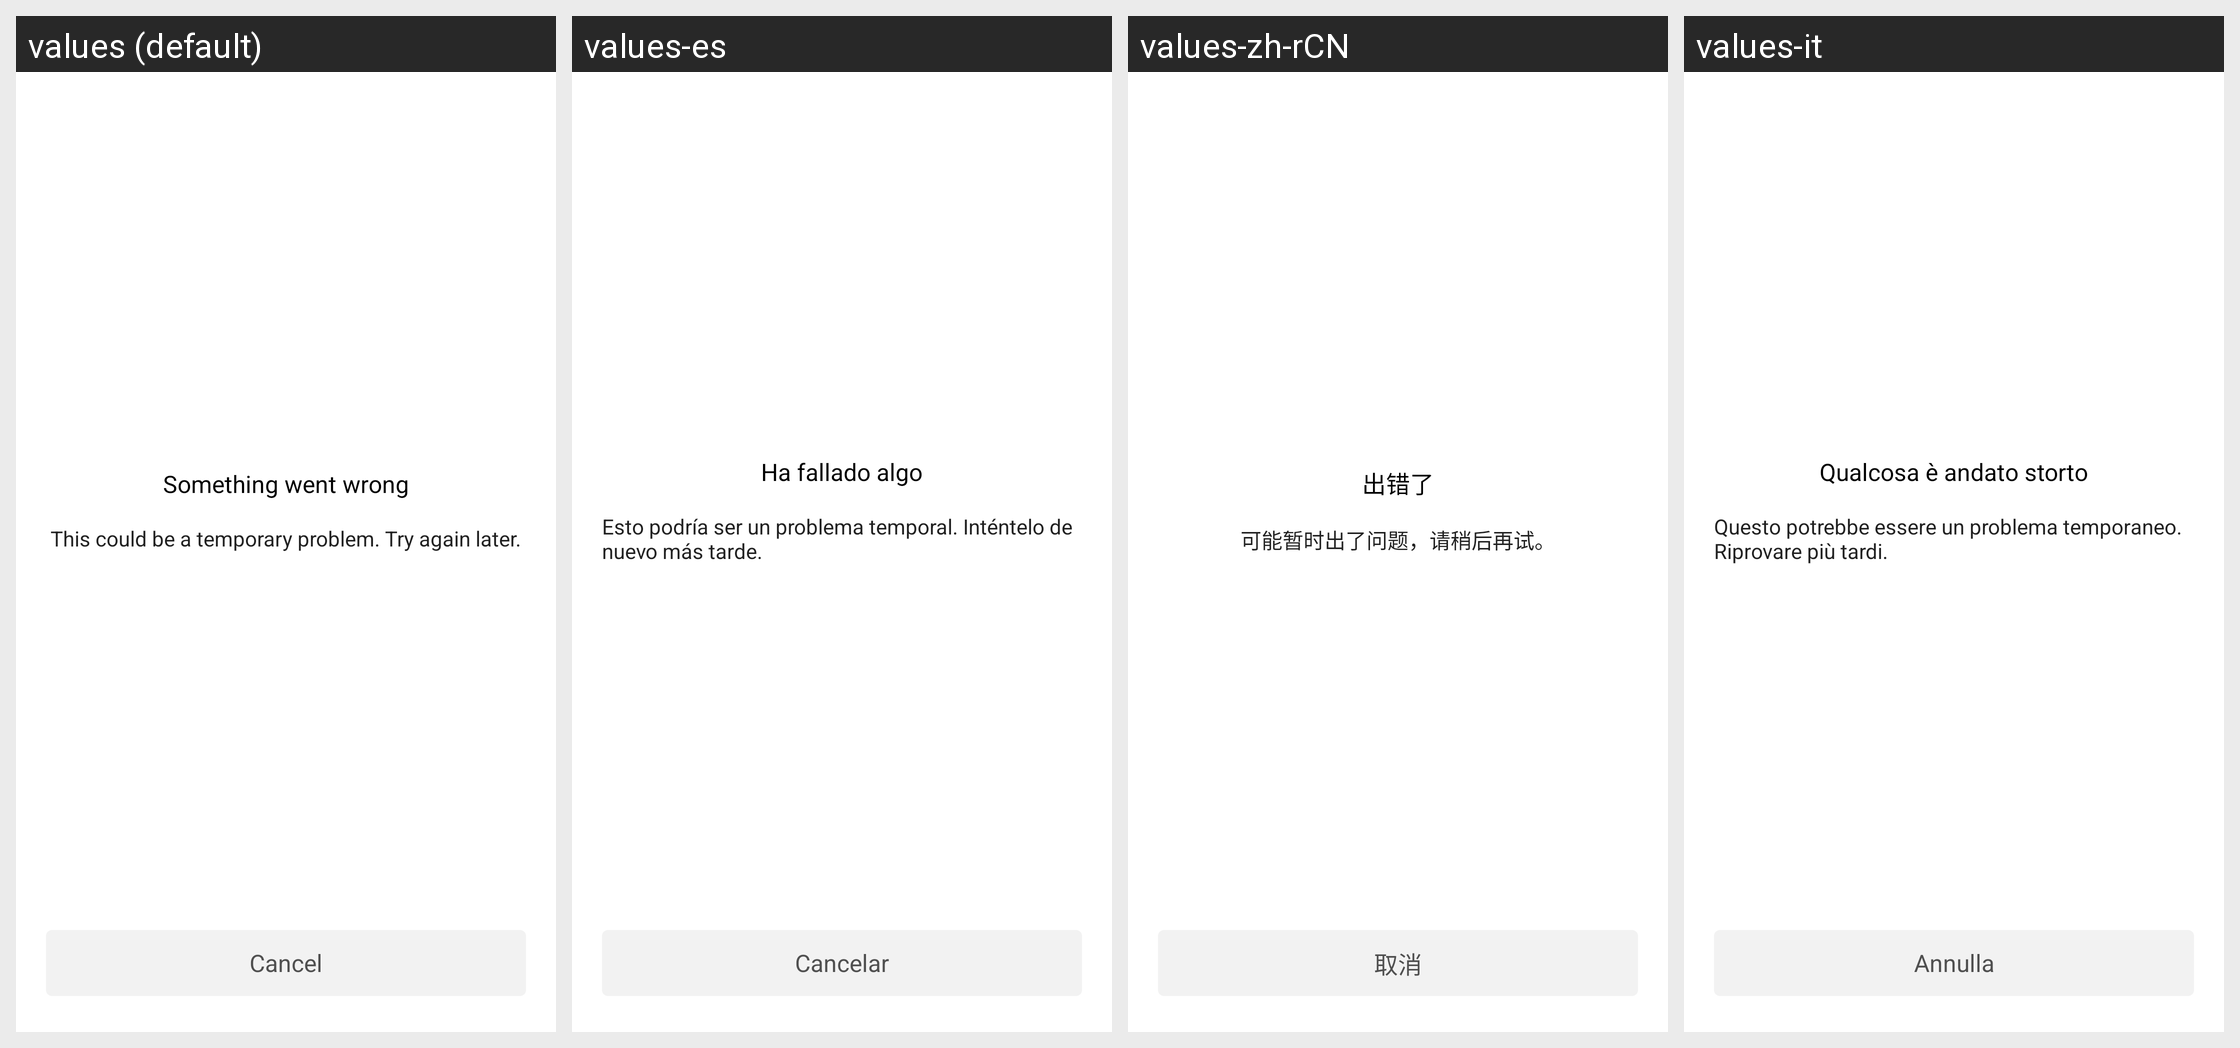

Translations of the strings shown on this Android screen, per locale in the grid:
Android screen res/layout/fragment_authentication_error.xml rendered under 4 locales, left to right: values (default), values-es, values-zh-rCN, values-it. Device: Nexus 5 (rendered at 1080×1920; each locale shown at half size, 540×960, under a caption strip naming it); theme Theme.Planner5D.
Other locales in the repository, not shown: values-af, values-am, values-ar, values-as, values-az, values-az-rAZ, values-be, values-bg, values-bn, values-bs, values-ca, values-cs, values-da, values-de, values-de-rFO, values-el, values-en-rAU, values-en-rCA, values-en-rGB, values-en-rXC, values-es-rUS, values-et, values-eu, values-fa, values-fa-rIR, values-fi, values-fr, values-fr-rCA, values-gl, values-gu, values-hi, values-hr, values-hu, values-hy, values-id, values-in, values-is, values-iw, values-ja, values-ka, values-kk, values-km, values-kn, values-ko, values-ky, values-lo, values-lt, values-lv, values-mk, values-ml, values-mn, values-mr, values-ms, values-my, values-nb, values-ne, values-nl, values-or, values-pa, values-pl, values-pt, values-pt-rBR, values-pt-rPT, values-ro, values-ru, values-si, values-sk, values-sl, values-sq, values-sr, values-sv, values-sw, values-ta, values-te, values-th, values-tl, values-tr, values-uk, values-ur, values-uz, values-vi, values-zh-rHK, values-zh-rMO, values-zh-rTW, values-zu.
Strings drawn on this screen, with the default value and each locale's value (text and hints the layout hard-codes, and strings that could not be matched under every locale, appear in the picture but are not listed):

error_sign_in_label
  values: Something went wrong
  values-es: Ha fallado algo
  values-zh-rCN: 出错了
  values-it: Qualcosa è andato storto

error_sign_in_explanation
  values: This could be a temporary problem. Try again later.
  values-es: Esto podría ser un problema temporal. Inténtelo de nuevo más tarde.
  values-zh-rCN: 可能暂时出了问题，请稍后再试。
  values-it: Questo potrebbe essere un problema temporaneo. Riprovare più tardi.

cancel_button
  values: Cancel
  values-es: Cancelar
  values-zh-rCN: 取消
  values-it: Annulla
